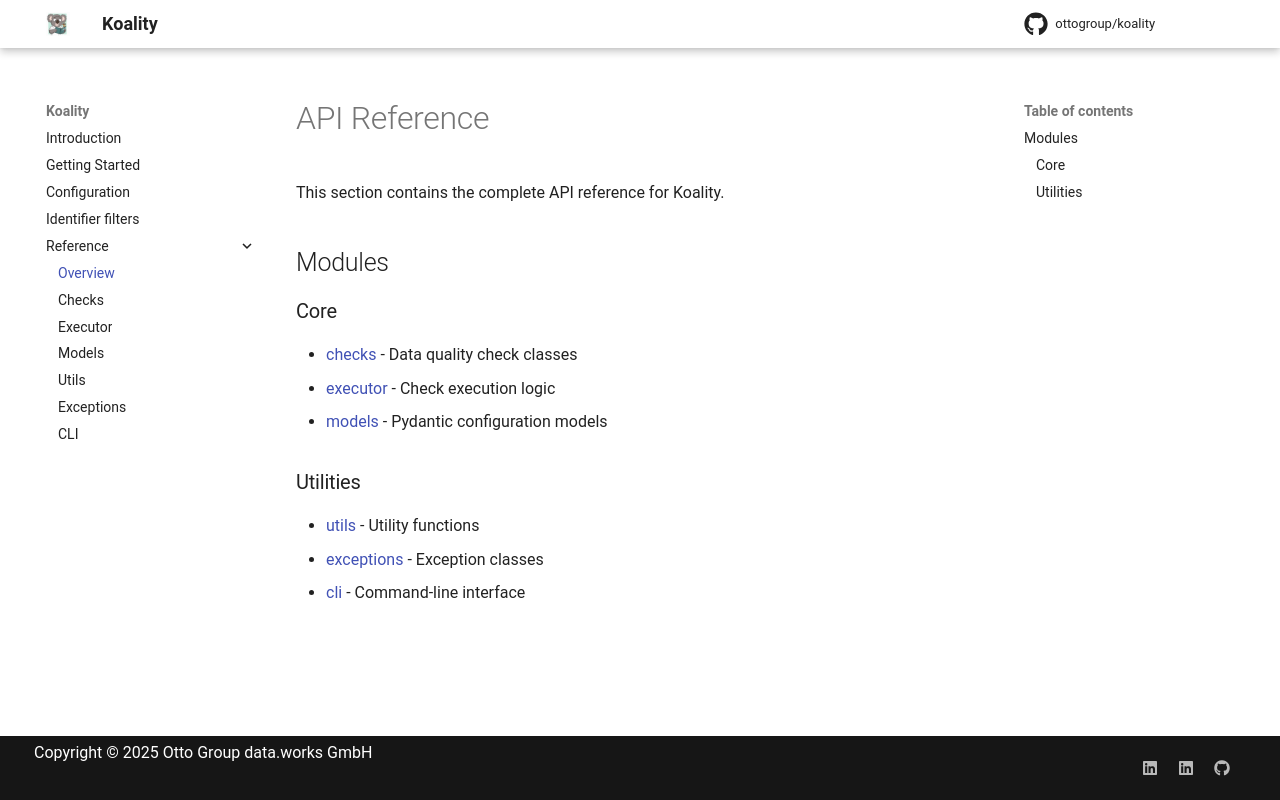

repository: ottogroup/koality · page: v0.13.3/machinery/index.html · generator: mkdocs

# API Reference

This section contains the complete API reference for Koality.

## Modules

### Core

- [checks](checks.md) - Data quality check classes
- [executor](executor.md) - Check execution logic
- [models](models.md) - Pydantic configuration models

### Utilities

- [utils](utils.md) - Utility functions
- [exceptions](exceptions.md) - Exception classes
- [cli](cli.md) - Command-line interface
